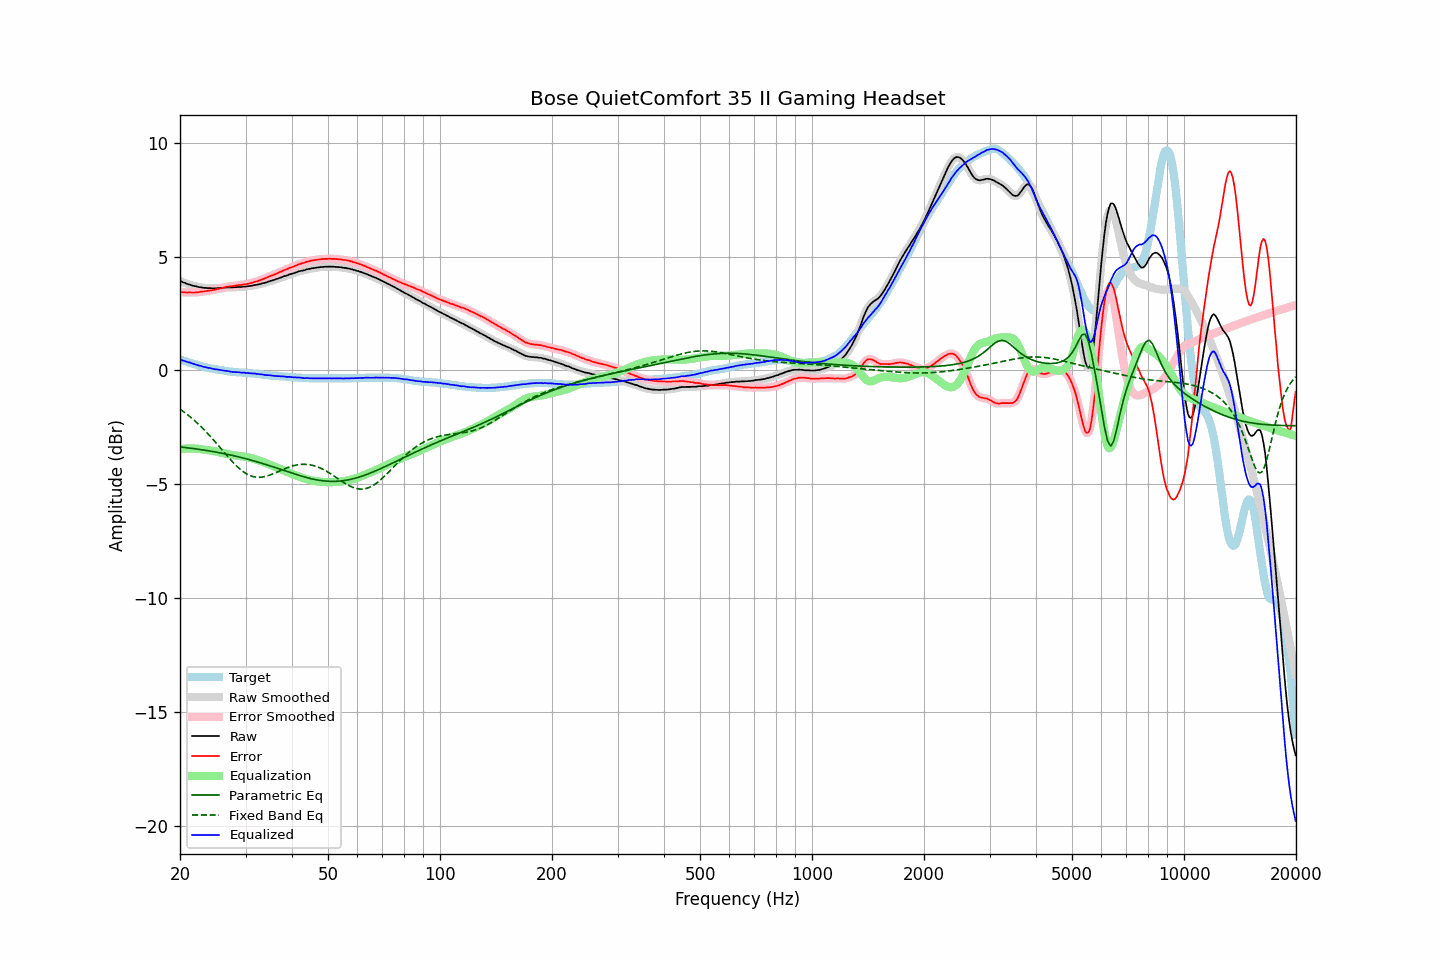

The data file committed next to this chart (first rows):
frequency, raw, error, smoothed, error_smoothed, equalization, parametric_eq, fixed_band_eq, equalized_raw, equalized_smoothed, target
20.00, 3.94, 3.46, 3.94, 3.46, -3.46, -3.36, -1.70, 0.48, 0.49, 0.48
20.20, 3.91, 3.45, 3.91, 3.45, -3.45, -3.37, -1.75, 0.46, 0.46, 0.46
20.40, 3.87, 3.44, 3.87, 3.44, -3.44, -3.38, -1.80, 0.43, 0.43, 0.43
20.61, 3.85, 3.44, 3.85, 3.43, -3.43, -3.38, -1.85, 0.42, 0.41, 0.41
20.81, 3.82, 3.43, 3.82, 3.43, -3.43, -3.39, -1.91, 0.39, 0.39, 0.39
21.02, 3.79, 3.43, 3.80, 3.43, -3.43, -3.40, -1.96, 0.36, 0.37, 0.36
21.23, 3.78, 3.44, 3.77, 3.43, -3.43, -3.41, -2.02, 0.35, 0.35, 0.34
21.44, 3.75, 3.43, 3.75, 3.43, -3.43, -3.42, -2.08, 0.32, 0.33, 0.32
21.66, 3.73, 3.43, 3.73, 3.43, -3.43, -3.43, -2.14, 0.30, 0.30, 0.30
21.87, 3.71, 3.43, 3.71, 3.43, -3.43, -3.44, -2.20, 0.28, 0.28, 0.28
22.09, 3.70, 3.44, 3.69, 3.43, -3.44, -3.45, -2.26, 0.26, 0.26, 0.26
22.31, 3.68, 3.44, 3.68, 3.44, -3.44, -3.46, -2.33, 0.24, 0.24, 0.24
22.54, 3.66, 3.45, 3.67, 3.45, -3.45, -3.47, -2.39, 0.21, 0.22, 0.21
22.76, 3.66, 3.47, 3.65, 3.46, -3.46, -3.48, -2.46, 0.20, 0.19, 0.19
22.99, 3.64, 3.47, 3.64, 3.47, -3.47, -3.49, -2.53, 0.17, 0.18, 0.17
23.22, 3.63, 3.48, 3.63, 3.48, -3.48, -3.50, -2.60, 0.15, 0.16, 0.15
23.45, 3.63, 3.49, 3.63, 3.48, -3.49, -3.51, -2.68, 0.14, 0.14, 0.14
23.69, 3.62, 3.50, 3.62, 3.50, -3.50, -3.52, -2.75, 0.12, 0.13, 0.12
23.92, 3.62, 3.51, 3.62, 3.51, -3.51, -3.53, -2.83, 0.11, 0.11, 0.11
24.16, 3.62, 3.53, 3.62, 3.52, -3.52, -3.55, -2.91, 0.10, 0.10, 0.09
24.40, 3.61, 3.53, 3.61, 3.53, -3.53, -3.56, -2.98, 0.08, 0.08, 0.08
24.65, 3.61, 3.54, 3.61, 3.54, -3.54, -3.57, -3.07, 0.07, 0.07, 0.07
24.89, 3.61, 3.56, 3.61, 3.55, -3.56, -3.58, -3.15, 0.05, 0.05, 0.05
25.14, 3.62, 3.58, 3.62, 3.57, -3.57, -3.60, -3.23, 0.05, 0.05, 0.04
25.39, 3.62, 3.59, 3.62, 3.59, -3.59, -3.61, -3.31, 0.03, 0.03, 0.03
25.65, 3.63, 3.61, 3.63, 3.60, -3.61, -3.62, -3.39, 0.02, 0.02, 0.02
25.91, 3.63, 3.62, 3.63, 3.62, -3.62, -3.64, -3.48, 0.01, 0.01, 0.01
26.16, 3.64, 3.64, 3.64, 3.64, -3.64, -3.65, -3.56, 0.00, -0.00, 0.00
26.43, 3.64, 3.66, 3.64, 3.66, -3.65, -3.66, -3.64, -0.01, -0.01, -0.02
26.69, 3.65, 3.68, 3.65, 3.67, -3.67, -3.68, -3.72, -0.02, -0.02, -0.03
26.96, 3.65, 3.69, 3.65, 3.69, -3.68, -3.69, -3.81, -0.03, -0.03, -0.04
27.23, 3.65, 3.70, 3.65, 3.70, -3.69, -3.71, -3.89, -0.04, -0.04, -0.05
27.50, 3.65, 3.71, 3.65, 3.70, -3.71, -3.72, -3.96, -0.06, -0.06, -0.06
27.77, 3.65, 3.71, 3.65, 3.71, -3.72, -3.74, -4.04, -0.07, -0.06, -0.06
28.05, 3.66, 3.73, 3.66, 3.72, -3.73, -3.76, -4.11, -0.07, -0.07, -0.07
28.33, 3.66, 3.74, 3.66, 3.74, -3.73, -3.77, -4.18, -0.07, -0.07, -0.08
28.62, 3.67, 3.75, 3.67, 3.75, -3.74, -3.79, -4.25, -0.07, -0.08, -0.08
28.90, 3.67, 3.76, 3.67, 3.75, -3.75, -3.81, -4.31, -0.08, -0.08, -0.09
29.19, 3.67, 3.76, 3.67, 3.76, -3.76, -3.82, -4.37, -0.09, -0.09, -0.09
29.48, 3.68, 3.78, 3.68, 3.77, -3.77, -3.84, -4.43, -0.09, -0.09, -0.10
29.78, 3.69, 3.79, 3.69, 3.78, -3.79, -3.86, -4.48, -0.10, -0.10, -0.10
30.08, 3.69, 3.80, 3.69, 3.80, -3.80, -3.88, -4.52, -0.11, -0.10, -0.11
30.38, 3.70, 3.81, 3.70, 3.81, -3.81, -3.90, -4.57, -0.11, -0.11, -0.11
30.68, 3.71, 3.83, 3.71, 3.82, -3.83, -3.92, -4.60, -0.12, -0.12, -0.12
30.99, 3.72, 3.85, 3.72, 3.84, -3.84, -3.94, -4.63, -0.12, -0.12, -0.13
31.30, 3.73, 3.86, 3.73, 3.86, -3.86, -3.96, -4.65, -0.13, -0.13, -0.13
31.61, 3.75, 3.89, 3.75, 3.88, -3.88, -3.98, -4.67, -0.13, -0.13, -0.14
31.93, 3.76, 3.91, 3.76, 3.90, -3.90, -4.00, -4.68, -0.14, -0.14, -0.15
32.24, 3.77, 3.92, 3.77, 3.92, -3.92, -4.02, -4.69, -0.15, -0.15, -0.15
32.57, 3.79, 3.95, 3.79, 3.94, -3.95, -4.04, -4.69, -0.16, -0.16, -0.16
32.89, 3.80, 3.97, 3.81, 3.97, -3.97, -4.06, -4.69, -0.17, -0.17, -0.17
33.22, 3.83, 4.01, 3.82, 4.00, -4.00, -4.08, -4.69, -0.17, -0.18, -0.18
33.55, 3.84, 4.03, 3.84, 4.03, -4.03, -4.10, -4.67, -0.19, -0.19, -0.19
33.89, 3.86, 4.06, 3.86, 4.06, -4.06, -4.12, -4.66, -0.20, -0.19, -0.20
34.23, 3.88, 4.09, 3.88, 4.09, -4.09, -4.15, -4.64, -0.21, -0.20, -0.21
34.57, 3.91, 4.12, 3.91, 4.12, -4.11, -4.17, -4.62, -0.20, -0.21, -0.21
34.92, 3.93, 4.15, 3.93, 4.15, -4.14, -4.19, -4.59, -0.21, -0.21, -0.22
35.27, 3.95, 4.18, 3.95, 4.17, -4.17, -4.21, -4.57, -0.22, -0.22, -0.23
35.62, 3.97, 4.20, 3.97, 4.20, -4.20, -4.24, -4.54, -0.23, -0.23, -0.23
35.97, 3.99, 4.23, 3.99, 4.23, -4.23, -4.26, -4.51, -0.24, -0.24, -0.24
... 635 more rows
